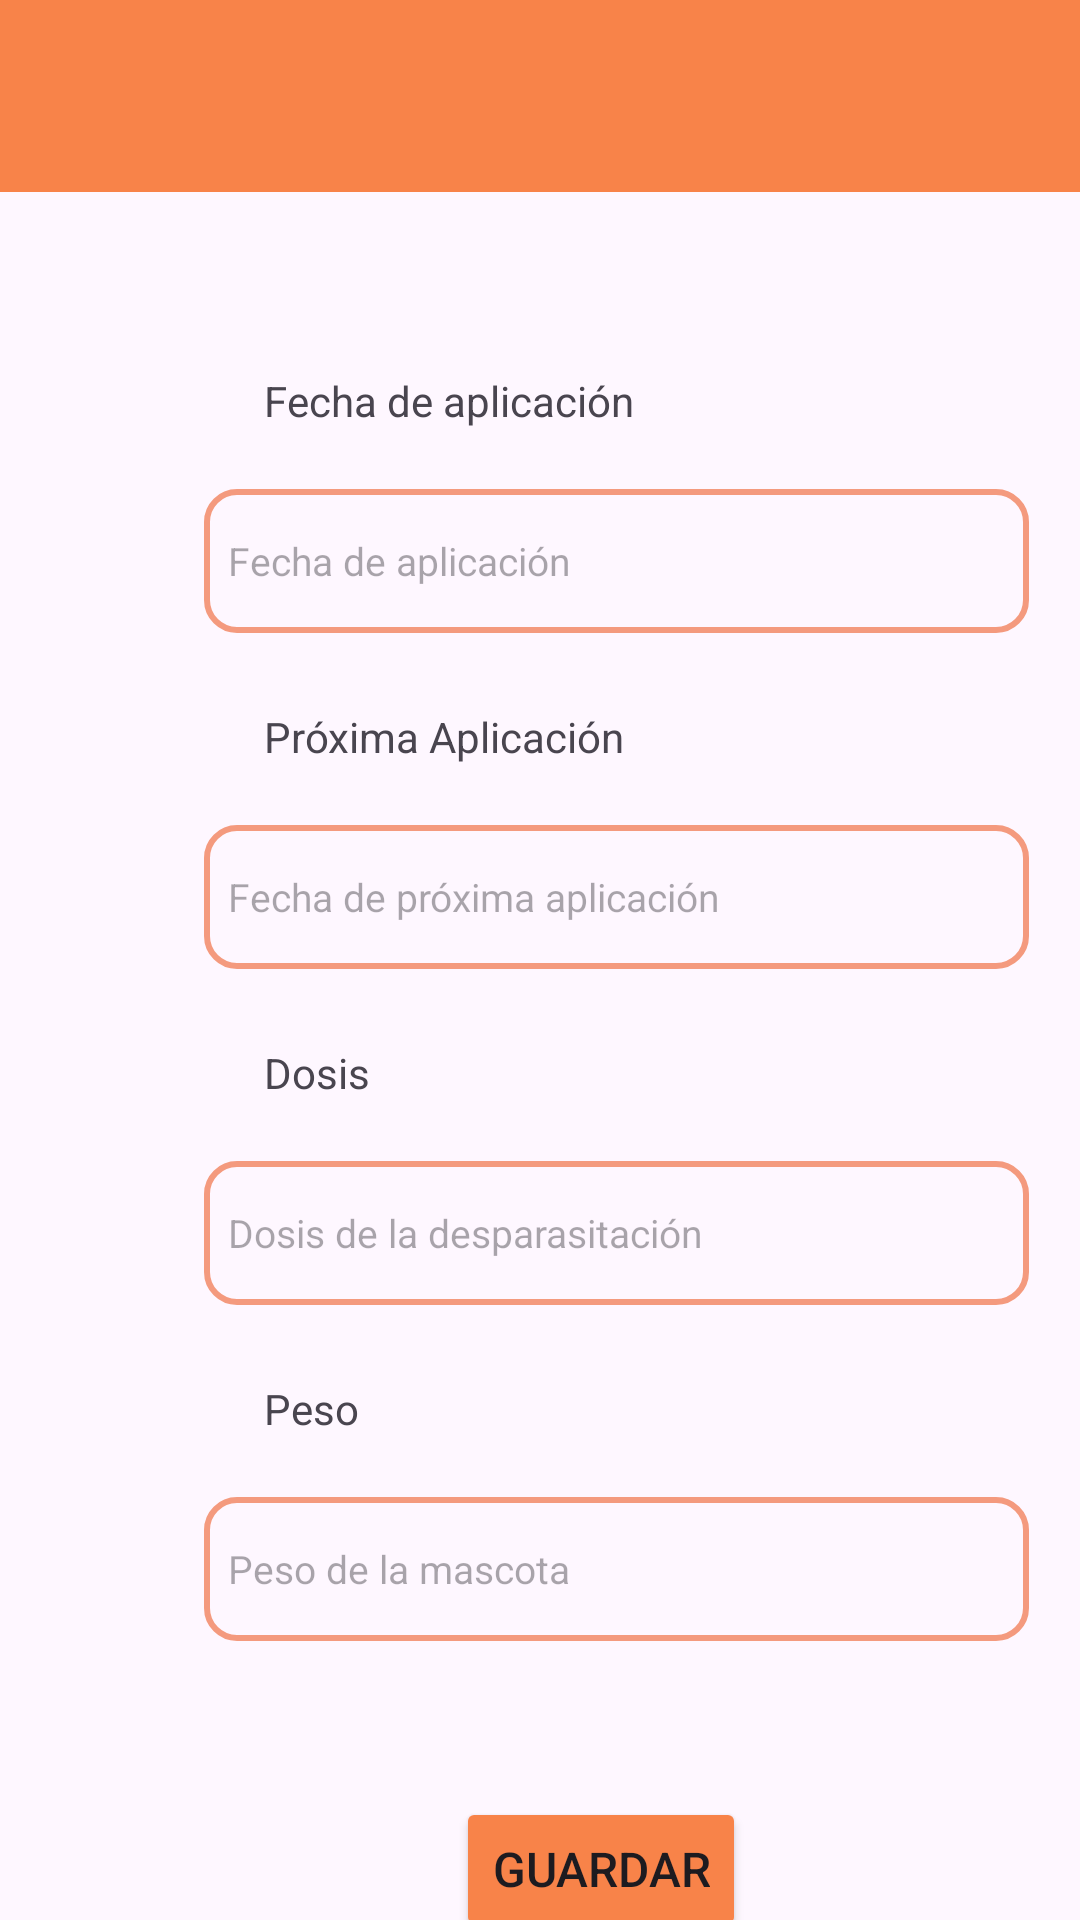

Write the Android layout XML for this screen, with the resource values it uses.
<!-- AndroidManifest.xml: application theme Theme.PetTrack -->
<!-- res/layout/desparasitacion.xml -->
<?xml version="1.0" encoding="utf-8"?>
<androidx.constraintlayout.widget.ConstraintLayout xmlns:android="http://schemas.android.com/apk/res/android"
    xmlns:app="http://schemas.android.com/apk/res-auto"
    xmlns:tools="http://schemas.android.com/tools"
    android:layout_width="match_parent"
    android:layout_height="match_parent">


    <androidx.appcompat.widget.Toolbar
        android:id="@+id/toolbarDes"
        android:layout_width="match_parent"
        android:layout_height="?attr/actionBarSize"
        android:background="#F88349"
        app:layout_constraintEnd_toEndOf="parent"
        app:layout_constraintStart_toStartOf="parent"
        app:layout_constraintTop_toTopOf="parent"
        app:popupTheme="@style/Theme.PetTrack.PopupOverlay" />

    <TextView
        android:id="@+id/txtFAplicacionDes"
        android:layout_width="wrap_content"
        android:layout_height="wrap_content"
        android:layout_marginStart="88dp"
        android:layout_marginTop="60dp"
        android:text="Fecha de aplicación"
        app:layout_constraintStart_toStartOf="parent"
        app:layout_constraintTop_toBottomOf="@+id/toolbarDes" />

    <EditText
        android:id="@+id/addFAplicacionDes"
        android:layout_width="275dp"
        android:layout_height="48dp"
        android:layout_marginStart="68dp"
        android:layout_marginTop="20dp"
        android:background="@drawable/edittext_background"
        android:hint="Fecha de aplicación"
        android:focusable="false"
        android:clickable="true"
        android:textSize="13sp"
        app:layout_constraintStart_toStartOf="parent"
        app:layout_constraintTop_toBottomOf="@+id/txtFAplicacionDes" />

    <TextView
        android:id="@+id/txtPrxAplicacionDes"
        android:layout_width="wrap_content"
        android:layout_height="wrap_content"
        android:layout_marginStart="88dp"
        android:layout_marginTop="25dp"
        android:text="Próxima Aplicación"
        app:layout_constraintStart_toStartOf="parent"
        app:layout_constraintTop_toBottomOf="@+id/addFAplicacionDes" />

    
    <EditText
        android:id="@+id/addPrxAplicacionDes"
        android:layout_width="275dp"
        android:layout_height="48dp"
        android:layout_marginStart="68dp"
        android:layout_marginTop="20dp"
        android:background="@drawable/edittext_background"
        android:hint="Fecha de próxima aplicación"
        android:focusable="false"
        android:clickable="true"
        android:textSize="13sp"
        app:layout_constraintStart_toStartOf="parent"
        app:layout_constraintTop_toBottomOf="@+id/txtPrxAplicacionDes" />

    <TextView
        android:id="@+id/txtDosis"
        android:layout_width="wrap_content"
        android:layout_height="wrap_content"
        android:layout_marginStart="88dp"
        android:layout_marginTop="25dp"
        android:text="Dosis"
        app:layout_constraintStart_toStartOf="parent"
        app:layout_constraintTop_toBottomOf="@+id/addPrxAplicacionDes" />

    <EditText
        android:id="@+id/addDosis"
        android:layout_width="275dp"
        android:layout_height="48dp"
        android:layout_marginStart="68dp"
        android:layout_marginTop="20dp"
        android:background="@drawable/edittext_background"
        android:ems="10"
        android:hint="Dosis de la desparasitación"
        android:inputType="numberDecimal"
        android:textSize="13sp"
        app:layout_constraintStart_toStartOf="parent"
        app:layout_constraintTop_toBottomOf="@+id/txtDosis" />

    <TextView
        android:id="@+id/txtPesoDes"
        android:layout_width="wrap_content"
        android:layout_height="wrap_content"
        android:layout_marginStart="88dp"
        android:layout_marginTop="25dp"
        android:text="Peso"
        app:layout_constraintStart_toStartOf="parent"
        app:layout_constraintTop_toBottomOf="@+id/addDosis" />

    <EditText
        android:id="@+id/addPesoDes"
        android:layout_width="275dp"
        android:layout_height="48dp"
        android:layout_marginStart="68dp"
        android:layout_marginTop="20dp"
        android:background="@drawable/edittext_background"
        android:ems="10"
        android:hint="Peso de la mascota"
        android:inputType="numberDecimal"
        android:textSize="13sp"
        app:layout_constraintStart_toStartOf="parent"
        app:layout_constraintTop_toBottomOf="@+id/txtPesoDes" />

    <Button
        android:id="@+id/btnGuardarDes"
        android:layout_width="wrap_content"
        android:layout_height="wrap_content"
        android:layout_marginStart="152dp"
        android:layout_marginTop="52dp"
        android:backgroundTint="#F88349"
        android:text="Guardar"
        android:textSize="16sp"
        app:layout_constraintStart_toStartOf="parent"
        app:layout_constraintTop_toBottomOf="@+id/addPesoDes" />

</androidx.constraintlayout.widget.ConstraintLayout>
<!-- resources referenced by this layout -->
<resources>
  <!-- drawable edittext_background (drawable) -->
  <?xml version="1.0" encoding="utf-8"?>
  <shape xmlns:android="http://schemas.android.com/apk/res/android"
      android:shape="rectangle">
  
      <solid android:color="@android:color/transparent" />
  
      <stroke
          android:width="2dp"
          android:color="#F49A7E" />
      <corners android:radius="10dp" />
      <padding
          android:left="8dp"
          android:top="8dp"
          android:right="8dp"
          android:bottom="8dp" />
  </shape>
  <style name="Theme.PetTrack.PopupOverlay" parent="ThemeOverlay.AppCompat.Light" />
  <style name="Theme.PetTrack" parent="Base.Theme.PetTrack" />
  <style name="Base.Theme.PetTrack" parent="Theme.Material3.DayNight.NoActionBar">
          
          
      </style>
</resources>
